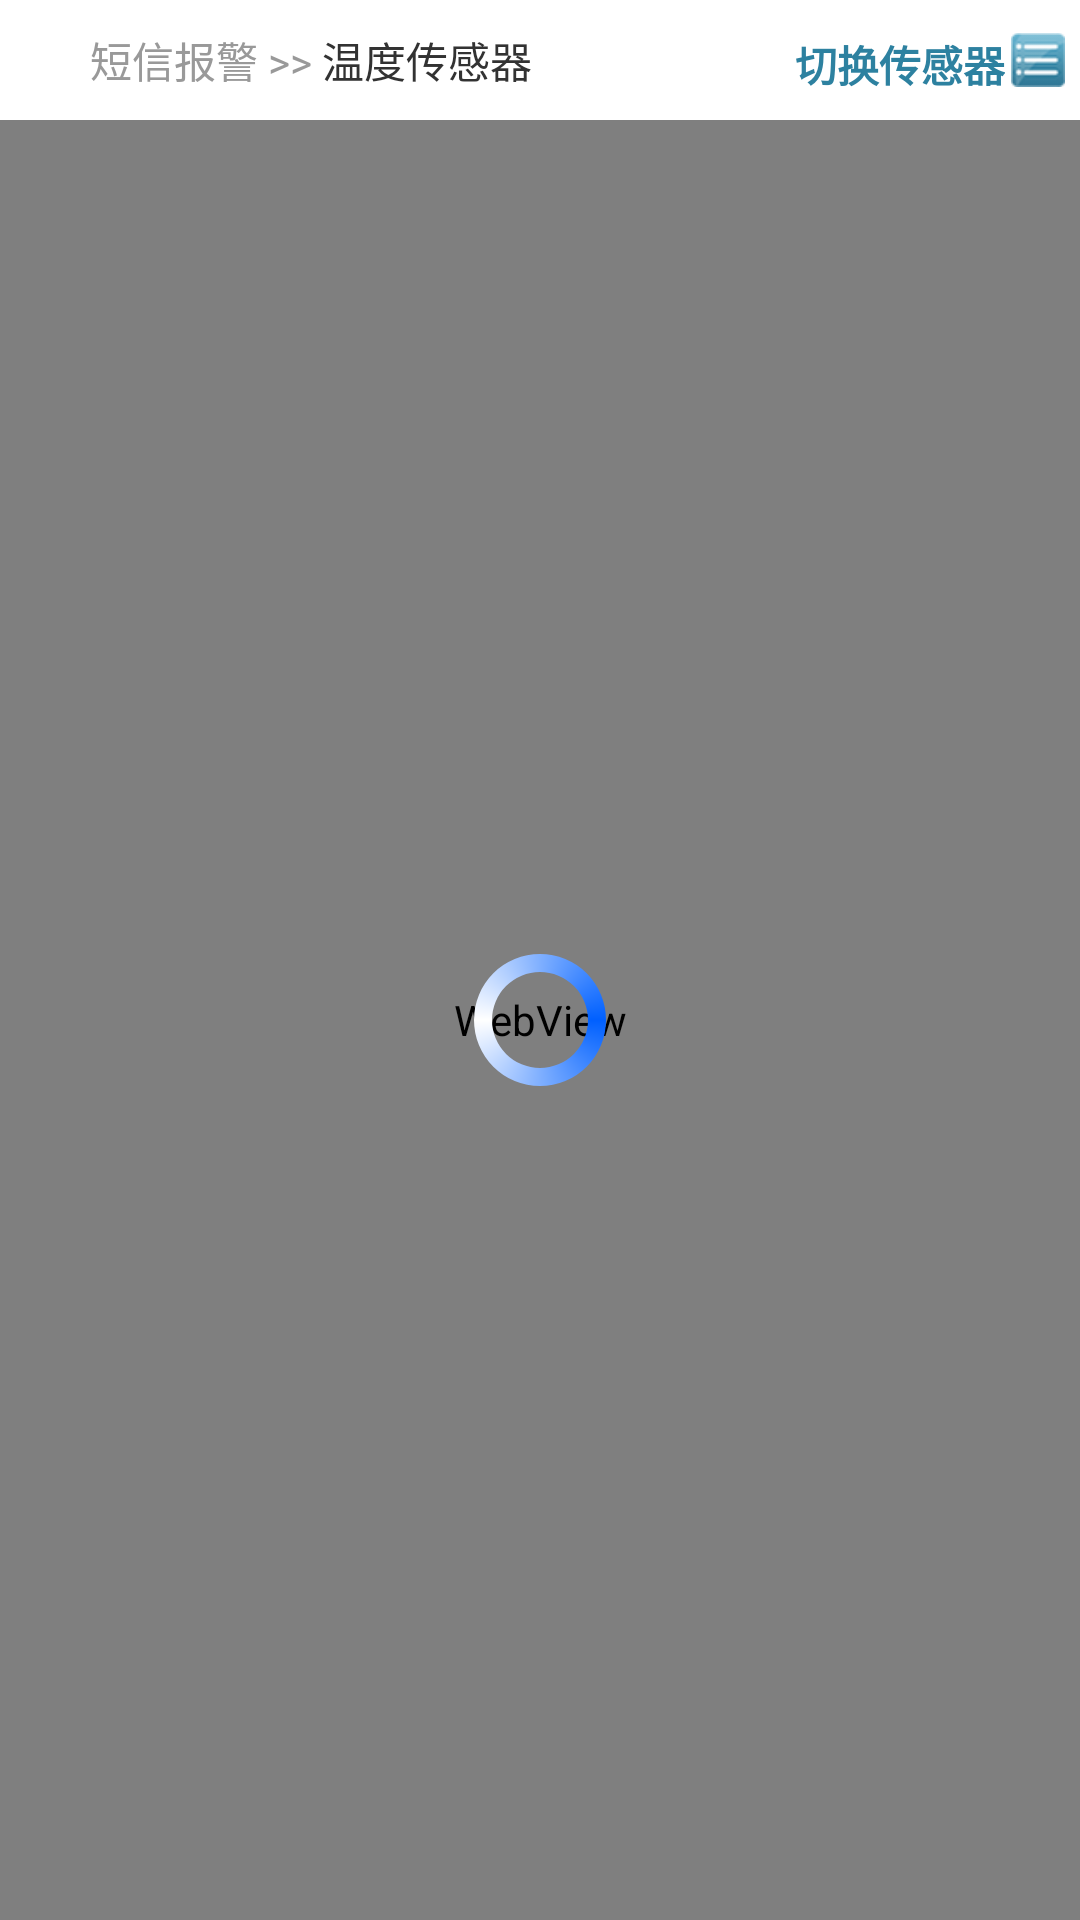

Layout XML and referenced resources for this Android screen:
<!-- AndroidManifest.xml: application theme AppTheme -->
<!-- res/layout/activity_sensor_web.xml -->
<RelativeLayout xmlns:android="http://schemas.android.com/apk/res/android"
    xmlns:tools="http://schemas.android.com/tools"
    android:layout_width="match_parent"
    android:layout_height="match_parent"
    tools:context=".SensorWebActivity" >

    <RelativeLayout
        android:id="@+id/relativeLayout1"
        android:layout_width="fill_parent"
        android:layout_height="40dp"
        
        
         >

         <ImageView
             android:id="@+id/catImageView"
             android:layout_width="30dp"
             android:layout_height="30dp"
             android:layout_alignParentLeft="true"
             android:layout_centerVertical="true"
             android:src="@drawable/c21" />

         <TextView
             android:id="@+id/catTextView"
             android:layout_width="wrap_content"
             android:layout_height="wrap_content"
             android:layout_centerInParent="true"
             android:layout_toRightOf="@+id/catImageView"
             android:text="@string/cat3"
             android:textColor="#999999"
             android:textSize="14sp" />

         <TextView
             android:id="@+id/TextView01"
             android:layout_width="wrap_content"
             android:layout_height="wrap_content"
             android:layout_alignBaseline="@+id/sensorTextView"
             android:layout_alignBottom="@+id/sensorTextView"
             android:layout_toRightOf="@+id/catTextView"
             android:text=" >> "
             android:textColor="#999999"
             android:textSize="14sp" />

         <TextView
             android:id="@+id/sensorTextView"
             android:layout_width="wrap_content"
             android:layout_height="wrap_content"
             android:layout_alignBaseline="@+id/catTextView"
             android:layout_alignBottom="@+id/catTextView"
             android:layout_toRightOf="@+id/TextView01"
             android:text="温度传感器"
             android:textSize="14sp" />

         <ImageView
             android:id="@+id/selectorImageButton"
             android:layout_width="18dp"
             android:layout_height="18dp"
             android:layout_alignParentRight="true"
             android:layout_centerVertical="true"
             android:layout_marginRight="5dp"
             android:clickable="true"
             android:onClick="selectSensor"
             android:src="@drawable/list_icon" />

         <TextView
             android:id="@+id/selectorTextView"
             android:layout_width="wrap_content"
             android:layout_height="wrap_content"
             android:layout_alignTop="@+id/selectorImageButton"
             android:layout_marginRight="2dp"
             android:layout_toLeftOf="@+id/selectorImageButton"
             android:text="切换传感器"
             android:textColor="#2D81A0"
             android:textSize="14sp"
              android:clickable="true"
             android:onClick="selectSensor"
             android:textStyle="bold" />

    </RelativeLayout>

    

    <FrameLayout
        
        android:layout_alignTop="@+id/mainWebView"
        android:layout_width="match_parent"
        android:layout_height="match_parent"
        android:layout_below="@+id/relativeLayout1"
        android:layout_centerHorizontal="true">
         
         <WebView
        android:id="@+id/mainWebView"
        android:layout_width="match_parent"
        android:layout_height="match_parent"
        />

         <ProgressBar
             android:id="@+id/loadingProgressBar"
             android:layout_width="wrap_content"
             android:layout_height="wrap_content"
             android:max="60"
             android:indeterminateDrawable="@drawable/progressbar" 
             android:layout_gravity="center" />

    </FrameLayout>

</RelativeLayout>
<!-- resources referenced by this layout -->
<resources>
  <!-- drawable list_icon: png bitmap (drawable-hdpi, 1751 bytes) -->
  <!-- drawable progressbar (drawable-hdpi) -->
  <?xml version="1.0" encoding="utf-8"?>
  <rotate xmlns:android="http://schemas.android.com/apk/res/android"
      android:fromDegrees="0"
      android:pivotX="50%"
      android:pivotY="50%"
      android:toDegrees="360" >
  
      <shape
          android:innerRadiusRatio="3"
          android:shape="ring"
          android:thicknessRatio="8"
          android:useLevel="false" >
  
          <gradient
              android:centerColor="#FFFFFF"
              android:centerY="0.50"
              android:endColor="#0060FF"
              android:startColor="#0060FF"
              android:type="sweep"
              android:useLevel="false" />
      </shape>
  
  </rotate>
  <string name="cat3">短信报警</string>
  <style name="AppTheme" parent="android:Theme.Light" />
</resources>
